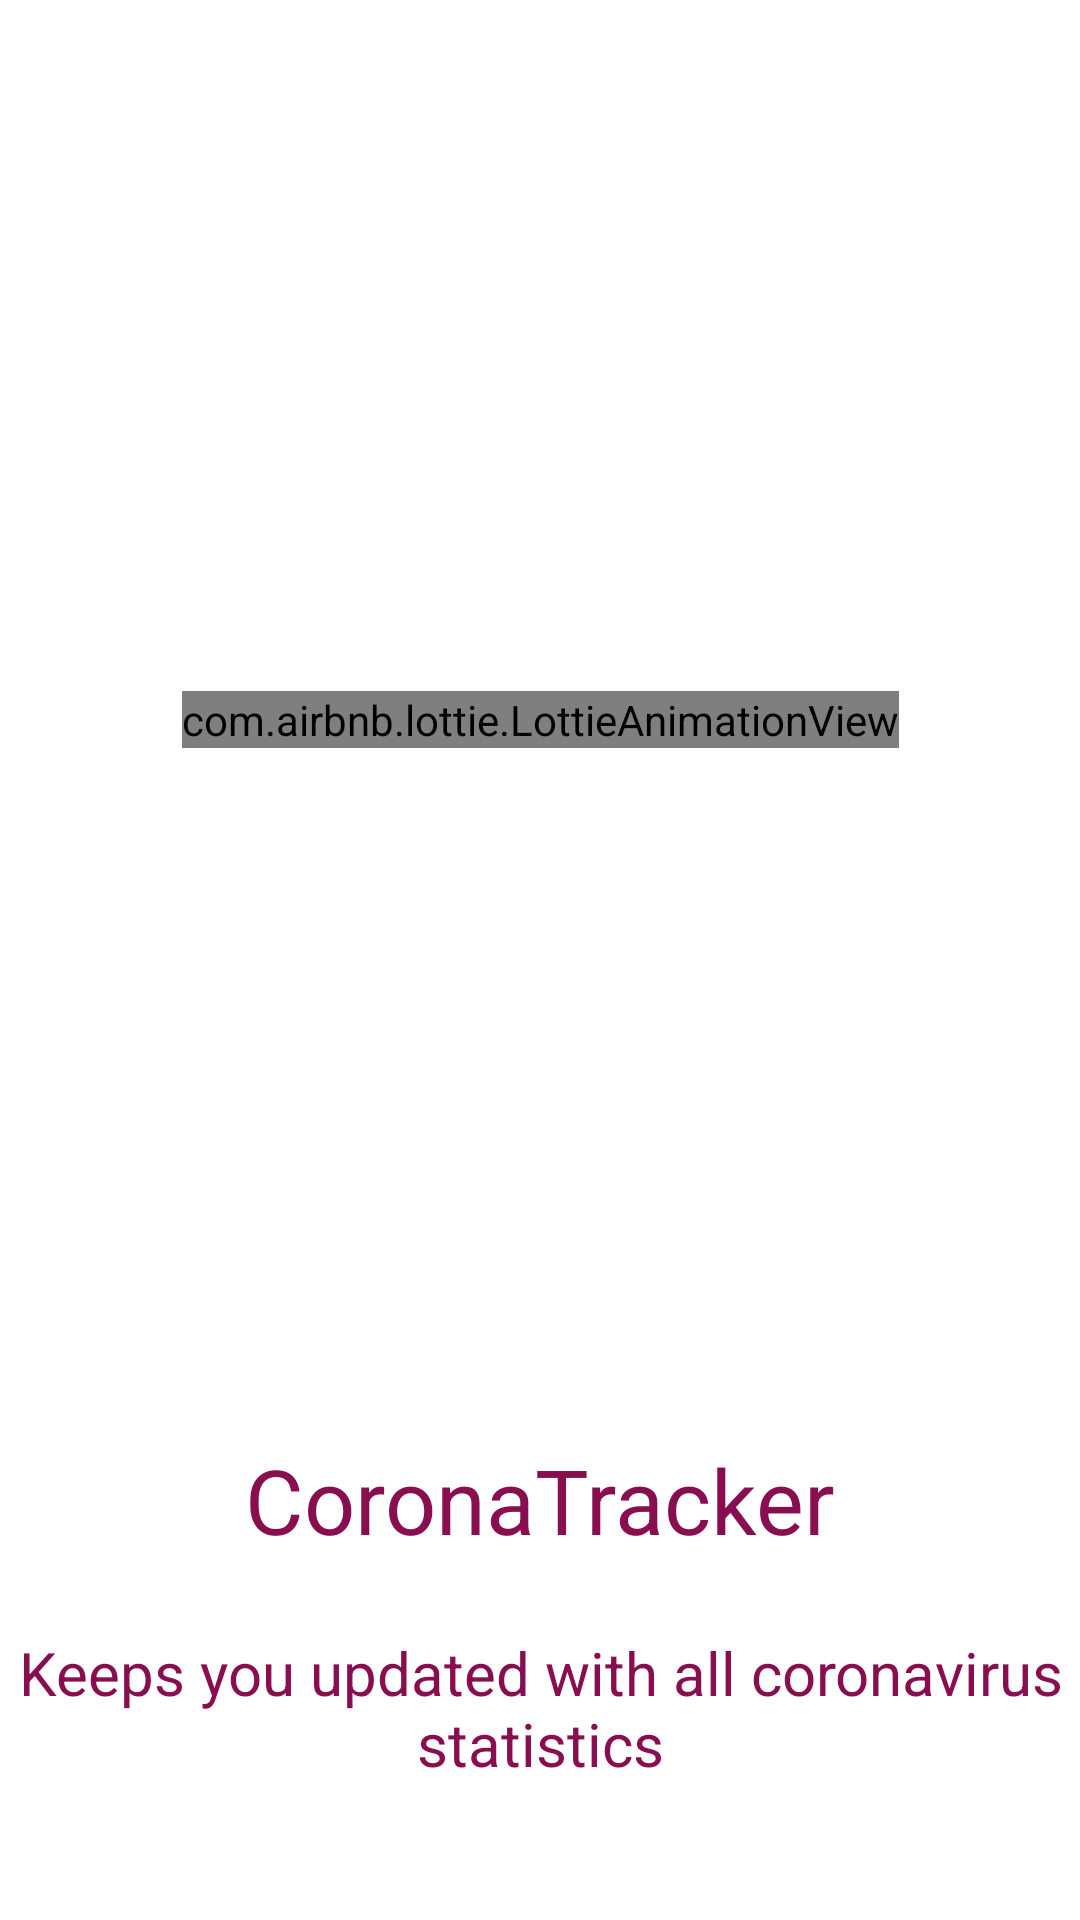

Produce the Android XML layout that renders to this screen, including the resource entries it uses.
<!-- AndroidManifest.xml: application theme Theme.App -->
<!-- res/layout/splash_fragment.xml -->
<?xml version="1.0" encoding="utf-8"?>
<androidx.constraintlayout.widget.ConstraintLayout xmlns:android="http://schemas.android.com/apk/res/android"
    xmlns:app="http://schemas.android.com/apk/res-auto"
    xmlns:tools="http://schemas.android.com/tools"
    android:layout_width="match_parent"
    android:layout_height="match_parent"
    tools:context="pl.example.coronatracker.fragments.SplashFragment">

    <com.airbnb.lottie.LottieAnimationView
        android:id="@+id/lavSplashAnimation"
        android:layout_width="wrap_content"
        android:layout_height="wrap_content"
        app:layout_constraintBottom_toTopOf="@+id/tvSplashWelcome1"
        app:layout_constraintEnd_toEndOf="parent"
        app:layout_constraintStart_toStartOf="parent"
        app:layout_constraintTop_toTopOf="parent"
        app:lottie_autoPlay="true"
        app:lottie_fileName="covid19.json"
        app:lottie_loop="true" />

    <TextView
        android:id="@+id/tvSplashWelcome1"
        android:layout_width="wrap_content"
        android:layout_height="wrap_content"
        android:layout_marginBottom="120dp"
        android:gravity="center_horizontal"
        android:text="@string/app_name"
        android:textAlignment="center"
        android:textColor="@color/primaryColor"
        android:textSize="30sp"
        app:layout_constraintBottom_toBottomOf="parent"
        app:layout_constraintEnd_toEndOf="parent"
        app:layout_constraintStart_toStartOf="parent" />

    <TextView
        android:id="@+id/tvSplashWelcome2"
        android:layout_width="wrap_content"
        android:layout_height="wrap_content"
        android:layout_marginTop="24dp"
        android:gravity="center_horizontal"
        android:text="@string/app_desc"
        android:textAlignment="center"
        android:textColor="@color/primaryColor"
        android:textSize="20sp"
        app:layout_constraintEnd_toEndOf="parent"
        app:layout_constraintStart_toStartOf="parent"
        app:layout_constraintTop_toBottomOf="@+id/tvSplashWelcome1" />

</androidx.constraintlayout.widget.ConstraintLayout>
<!-- resources referenced by this layout -->
<resources>
  <color name="primaryColor">#880e4f</color>
  <string name="app_desc">Keeps you updated with all coronavirus statistics</string>
  <string name="app_name" translatable="false">CoronaTracker</string>
  <style name="Theme.App" parent="Theme.MaterialComponents.Light.NoActionBar">
          
          <item name="colorPrimary">@color/primaryColor</item>
          <item name="colorPrimaryDark">@color/primaryDarkColor</item>
          <item name="colorAccent">@color/primaryLightColor</item>
          <item name="fontFamily">@font/roboto</item>
      </style>
  <color name="primaryDarkColor">#560027</color>
  <color name="primaryLightColor">#bc477b</color>
</resources>
